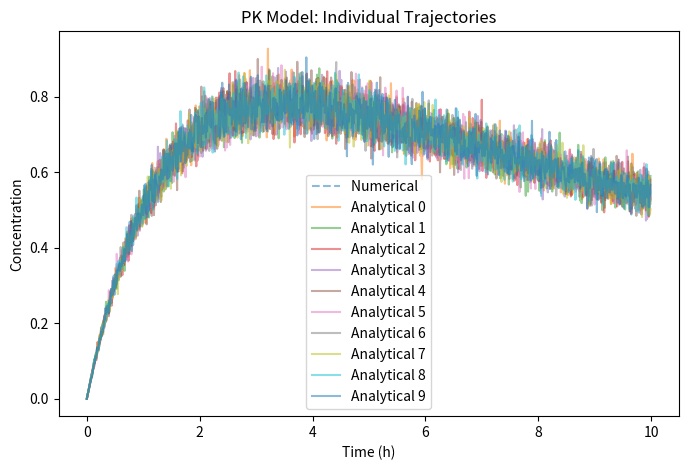

Recreate this plot in Python.
import numpy as np
import matplotlib.pyplot as plt
from scipy.integrate import solve_ivp

def pk_model(t, A, Ka, CL, V):
    """The Pk model"""
    A1, A2 = A
    dA1_dt = -(Ka) * A1
    dA2_dt = (Ka) * A1 - (CL / (V)) * A2
    return [dA1_dt, dA2_dt]

def run_simulation(trajectory_number = 10, av_weight=70, Dose=1, F=1, sigma=0.05, t_start=0, t_end=10, dt=0.01):
    # Population size
   
    trajectory_number = trajectory_number

    # Fixed dose parameters
    av_weight = av_weight
    Dose = Dose   # Administered dose
    F = F      # Bioavailability
    sigma = sigma  # Variability (random noise)

    # Parameter variability and means
    W_ka, B_ka = 0.3, 0.01 * av_weight
    W_cl, B_cl = 0.3, np.log(0.053 * av_weight)
    W_v, B_v = 0.3, 0.733 * av_weight
    B_clwt = 0.2

    # Time settings
    t_start, t_end, dt = t_start, t_end, dt
    T = np.arange(t_start, t_end, dt)

    # Generate inter-individual variability
    Omega = np.diag([W_ka**2, W_cl**2, W_v**2])
    eta_array = np.random.multivariate_normal([0, 0, 0], Omega, 1)

    eta_array = eta_array[0]
    
    Weightlist = np.random.normal(0, 0, 1)  # Individual weights
    Weightlist = Weightlist[0]
    Ka = B_ka * np.exp(eta_array[0])
    CL = np.exp(B_cl + B_clwt * Weightlist + eta_array[0])
    V = B_v * np.exp(eta_array[0])

    #Print the types of Ka, CL, v and shape
    print(f"CL values: {CL}")
    print(f"Ka values: {Ka}")
    print(f"V values: {V}")




    # Storage for solutions
    analytic_data = np.full((trajectory_number, len(T)), np.nan)
    numerical_data = np.full((1, len(T)), np.nan)

    # Ensure valid parameters
    denominator = (V * Ka - CL)
    print(f"The denom is {denominator}")
    
    solution = solve_ivp(pk_model, [t_start, t_end], [Dose, 0], t_eval=T, args=(Ka, CL, V))
    print(f"The type of solution is: {type(solution)}")
    numerical_data = solution.y[1]

    for trajectories in range(trajectory_number):
        """Running many random trajectories"""

        eps_list = np.random.normal(0.0, sigma, len(T))  # Noise for each time point
        # Corrected Analytical Solution 
        analytic_solution = (Dose * V * F * Ka / denominator) * (np.exp(-(CL / V) * T) - np.exp(-Ka * T))
        # Add noise correctly
        A2_noisy = analytic_solution * np.exp(eps_list)
        
        analytic_data[trajectories, :] = A2_noisy
    print(f"The shape is: {analytic_data.shape}")
    # Plot trajectories
    plt.figure(figsize=(8, 5))
    plt.plot(T, numerical_data, linestyle='dashed', label=f"Numerical ", alpha=0.5)
    for i in range(trajectory_number):
        plt.plot(T, analytic_data[i, :], label=f"Analytical {i}", alpha=0.5)
        

    plt.xlabel("Time (h)")
    plt.ylabel("Concentration")
    plt.title("PK Model: Individual Trajectories")
    plt.legend()
    plt.show()

if __name__ == "__main__":
    run_simulation()